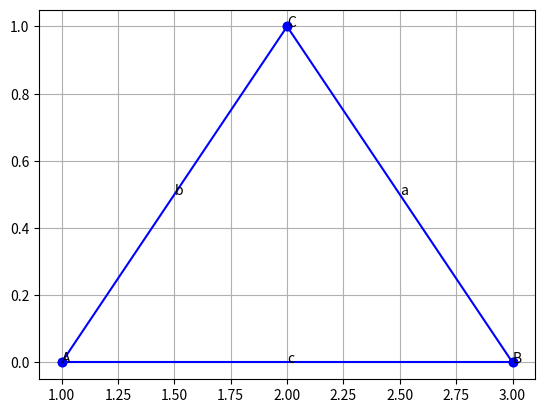

Write Python code to recreate this figure.
import numpy as np
import matplotlib.pyplot as plt

class Triangulo:
    '''
    Classe Triangulo ABC.
    '''
    num_lados = 3
    def __init__(self, A, B, C):
        # vértices
        self.A = A
        self.B = B
        self.C = C

    def plot(self):
        fig = plt.figure()
        ax = fig.add_subplot()
        # lados
        ax.plot([self.A[0], self.B[0]],
                [self.A[1], self.B[1]], marker='o', color='blue')
        ax.text((self.A[0]+self.B[0])/2,
                (self.A[1]+self.B[1])/2, 'c')
        ax.plot([self.B[0], self.C[0]],
                [self.B[1], self.C[1]], marker='o', color='blue')
        ax.text((self.B[0]+self.C[0])/2,
                (self.B[1]+self.C[1])/2, 'a')
        ax.plot([self.C[0], self.A[0]],
                [self.C[1], self.A[1]], marker='o', color='blue')
        ax.text((self.A[0]+self.C[0])/2,
                (self.A[1]+self.C[1])/2, 'b')
        # vertices
        ax.text(self.A[0], self.A[1], 'A')
        ax.text(self.B[0], self.B[1], 'B')
        ax.text(self.C[0], self.C[1], 'C')
        ax.grid()
        plt.show()


class TrianguloIsosceles(Triangulo):
    def __init__(self,A,B,C):
        # vertices
        super().__init__(A,B,C)
        # lados
        self.a = self.b = self.c = 0.

    def setLados(self):
        self.a = np.sqrt((self.B[0] - self.C[0])**2\
                         + (self.B[1] - self.C[1])**2)
        self.b = np.sqrt((self.A[0] - self.C[0])**2\
                         + (self.A[1] - self.C[1])**2)
        self.c = np.sqrt((self.B[0] - self.A[0])**2\
                         + (self.B[1] - self.A[1])**2)
        assert(self.a == self.b)

tria = TrianguloIsosceles((1,0),
                          (3,0),
                          (2,1))
tria.plot()
tria.setLados()
        
        
